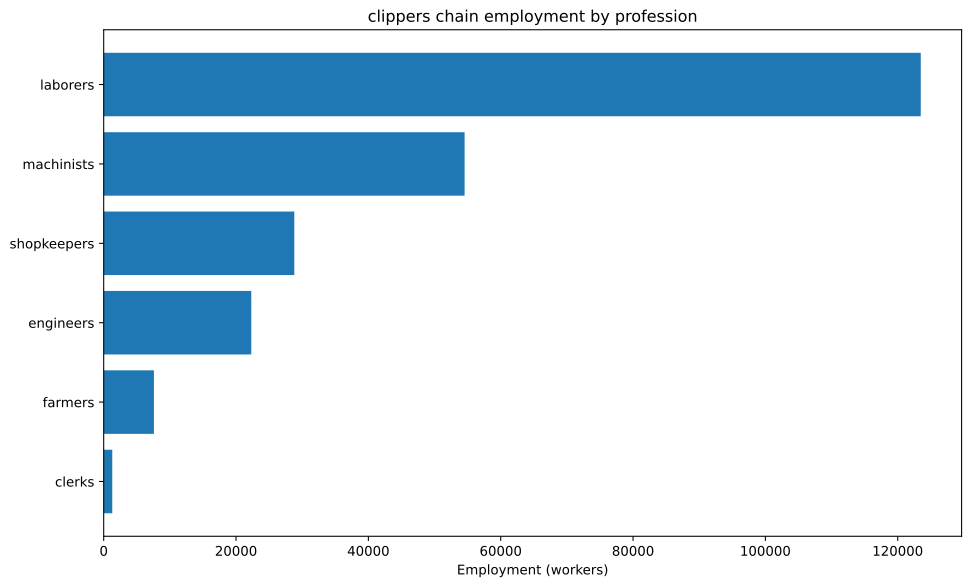

Values plotted in this chart, from the file beside it:
config, building, profession, employment
building_tooling_workshops+pm_rubber_gri…, building_tooling_workshops, engineers, 894.7
building_tooling_workshops+pm_rubber_gri…, building_tooling_workshops, machinists, 1789
building_tooling_workshops+pm_rubber_gri…, building_tooling_workshops, shopkeepers, 894.7
building_paper_mills+pm_bleached_paper+p…, building_paper_mills, engineers, 35.63
building_paper_mills+pm_bleached_paper+p…, building_paper_mills, laborers, 71.25
building_paper_mills+pm_bleached_paper+p…, building_paper_mills, machinists, 71.25
building_paper_mills+pm_bleached_paper+p…, building_paper_mills, shopkeepers, 35.63
building_chemical_plants+pm_improved_fer…, building_chemical_plants, engineers, 86.73
building_chemical_plants+pm_improved_fer…, building_chemical_plants, laborers, 173.5
building_chemical_plants+pm_improved_fer…, building_chemical_plants, machinists, 130.1
building_chemical_plants+pm_improved_fer…, building_chemical_plants, shopkeepers, 43.37
building_explosives_factory+pm_brine_ele…, building_explosives_factory, engineers, 356.3
building_explosives_factory+pm_brine_ele…, building_explosives_factory, laborers, 237.5
building_explosives_factory+pm_brine_ele…, building_explosives_factory, machinists, 237.5
building_explosives_factory+pm_brine_ele…, building_explosives_factory, shopkeepers, 118.8
building_synthetics_plants+pm_dye_produc…, building_synthetics_plants, engineers, 17.81
building_synthetics_plants+pm_dye_produc…, building_synthetics_plants, laborers, 8.907
building_synthetics_plants+pm_dye_produc…, building_synthetics_plants, machinists, 13.36
building_synthetics_plants+pm_dye_produc…, building_synthetics_plants, shopkeepers, 4.453
building_steel_mills+pm_electric_arc_pro…, building_steel_mills, engineers, 1100
building_steel_mills+pm_electric_arc_pro…, building_steel_mills, machinists, 1649
building_steel_mills+pm_electric_arc_pro…, building_steel_mills, shopkeepers, 549.8
building_motor_industry+pm_electric_engi…, building_motor_industry, engineers, 2781
building_motor_industry+pm_electric_engi…, building_motor_industry, laborers, 2781
building_motor_industry+pm_electric_engi…, building_motor_industry, machinists, 2781
building_motor_industry+pm_electric_engi…, building_motor_industry, shopkeepers, 1391
building_shipyards+pm_complex_shipbuildi…, building_shipyards, engineers, 11905
building_shipyards+pm_complex_shipbuildi…, building_shipyards, laborers, 71429
building_shipyards+pm_complex_shipbuildi…, building_shipyards, machinists, 23810
building_shipyards+pm_complex_shipbuildi…, building_shipyards, shopkeepers, 11905
building_coal_mine+pm_diesel_pump_buildi…, building_coal_mine, engineers, 2182
building_coal_mine+pm_diesel_pump_buildi…, building_coal_mine, laborers, 545.5
building_coal_mine+pm_diesel_pump_buildi…, building_coal_mine, machinists, 3273
building_coal_mine+pm_diesel_pump_buildi…, building_coal_mine, shopkeepers, 1091
building_iron_mine+pm_diesel_pump_buildi…, building_iron_mine, engineers, 1251
building_iron_mine+pm_diesel_pump_buildi…, building_iron_mine, laborers, 312.7
building_iron_mine+pm_diesel_pump_buildi…, building_iron_mine, machinists, 1876
building_iron_mine+pm_diesel_pump_buildi…, building_iron_mine, shopkeepers, 625.3
building_sulfur_mine+pm_diesel_pump_buil…, building_sulfur_mine, engineers, 129.9
building_sulfur_mine+pm_diesel_pump_buil…, building_sulfur_mine, laborers, 32.48
building_sulfur_mine+pm_diesel_pump_buil…, building_sulfur_mine, machinists, 194.9
building_sulfur_mine+pm_diesel_pump_buil…, building_sulfur_mine, shopkeepers, 64.97
building_cotton_plantation+automatic_irr…, building_cotton_plantation, farmers, 7143
building_cotton_plantation+automatic_irr…, building_cotton_plantation, laborers, 9524
building_cotton_plantation+automatic_irr…, building_cotton_plantation, machinists, 2381
building_power_plant+pm_coal-fired_plant, building_power_plant, engineers, 533.5
building_power_plant+pm_coal-fired_plant, building_power_plant, laborers, 1245
building_power_plant+pm_coal-fired_plant, building_power_plant, machinists, 1778
building_logging_camp+pm_saw_mills+pm_in…, building_logging_camp, laborers, 34341
building_logging_camp+pm_saw_mills+pm_in…, building_logging_camp, machinists, 11447
building_logging_camp+pm_saw_mills+pm_in…, building_logging_camp, shopkeepers, 11447
building_logging_camp+pm_electric_saw_mi…, building_logging_camp, engineers, 457.9
building_logging_camp+pm_electric_saw_mi…, building_logging_camp, laborers, 457.9
building_logging_camp+pm_electric_saw_mi…, building_logging_camp, machinists, 915.8
building_logging_camp+pm_electric_saw_mi…, building_logging_camp, shopkeepers, 457.9
building_rubber_plantation+automatic_irr…, building_rubber_plantation, farmers, 447.3
building_rubber_plantation+automatic_irr…, building_rubber_plantation, laborers, 596.4
building_rubber_plantation+automatic_irr…, building_rubber_plantation, machinists, 149.1
building_oil_rig+pm_combustion_derricks+…, building_oil_rig, engineers, 357.1
building_oil_rig+pm_combustion_derricks+…, building_oil_rig, machinists, 535.6
... 5 more rows
